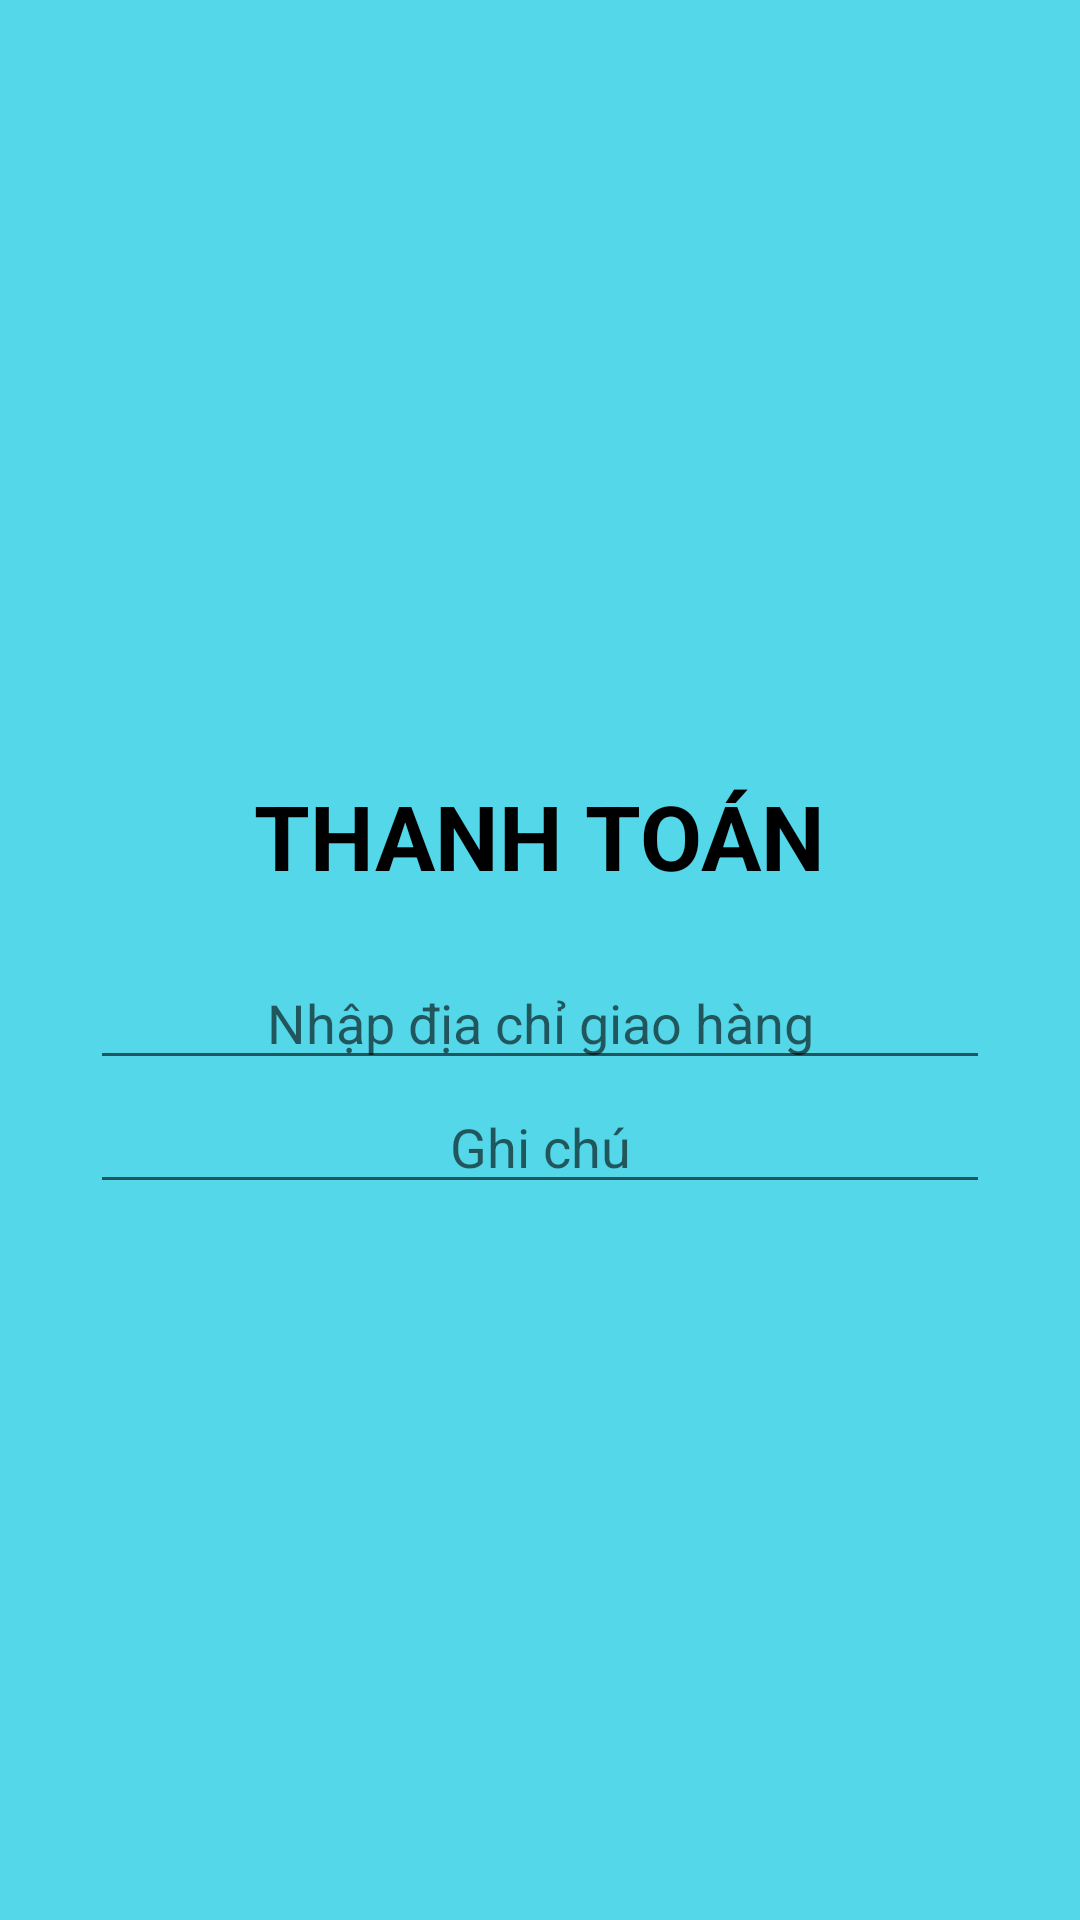

The Android layout XML behind this screen, and the referenced resources:
<!-- AndroidManifest.xml: application theme Theme.BOOKSHOP -->
<!-- res/layout/dialog_thanhtoan.xml -->
<?xml version="1.0" encoding="utf-8"?>
<LinearLayout xmlns:android="http://schemas.android.com/apk/res/android"
    android:layout_width="match_parent"
    android:layout_height="match_parent"
    android:background="#54D7E8"
    android:gravity="center"

    android:orientation="vertical">

    <TextView
        android:layout_width="wrap_content"
        android:layout_height="wrap_content"
        android:textSize="30sp"
        android:text="THANH TOÁN"
        android:textStyle="bold"
        android:textColor="@color/black"
        android:padding="20dp"
        />
    <EditText
        android:id="@+id/diachi_thanhtoan"
        android:layout_width="300dp"
        android:layout_height="wrap_content"
        android:inputType="text"
        android:gravity="center"
        android:hint="Nhập địa chỉ giao hàng"/>
    <EditText
        android:id="@+id/ghichu_thanhtoan"
        android:layout_width="300dp"
        android:gravity="center"
        android:layout_height="wrap_content"
        android:inputType="textMultiLine"
        android:hint="Ghi chú"/>

</LinearLayout>
<!-- resources referenced by this layout -->
<resources>
  <color name="black">#FF000000</color>
  <style name="Theme.BOOKSHOP" parent="Theme.MaterialComponents.DayNight.NoActionBar">
          
          <item name="colorPrimary">#00BCD4</item>
          <item name="colorPrimaryVariant">#00BCD4</item>
          <item name="colorOnPrimary">@color/white</item>
          
          <item name="colorSecondary">@color/teal_200</item>
          <item name="colorSecondaryVariant">@color/teal_700</item>
          <item name="colorOnSecondary">@color/black</item>
          
          <item name="android:statusBarColor" tools:targetApi="l">?attr/colorPrimaryVariant</item>
          
      </style>
  <color name="white">#FFFFFFFF</color>
  <color name="teal_200">#03A9F4</color>
  <color name="teal_700">#FF018786</color>
</resources>
